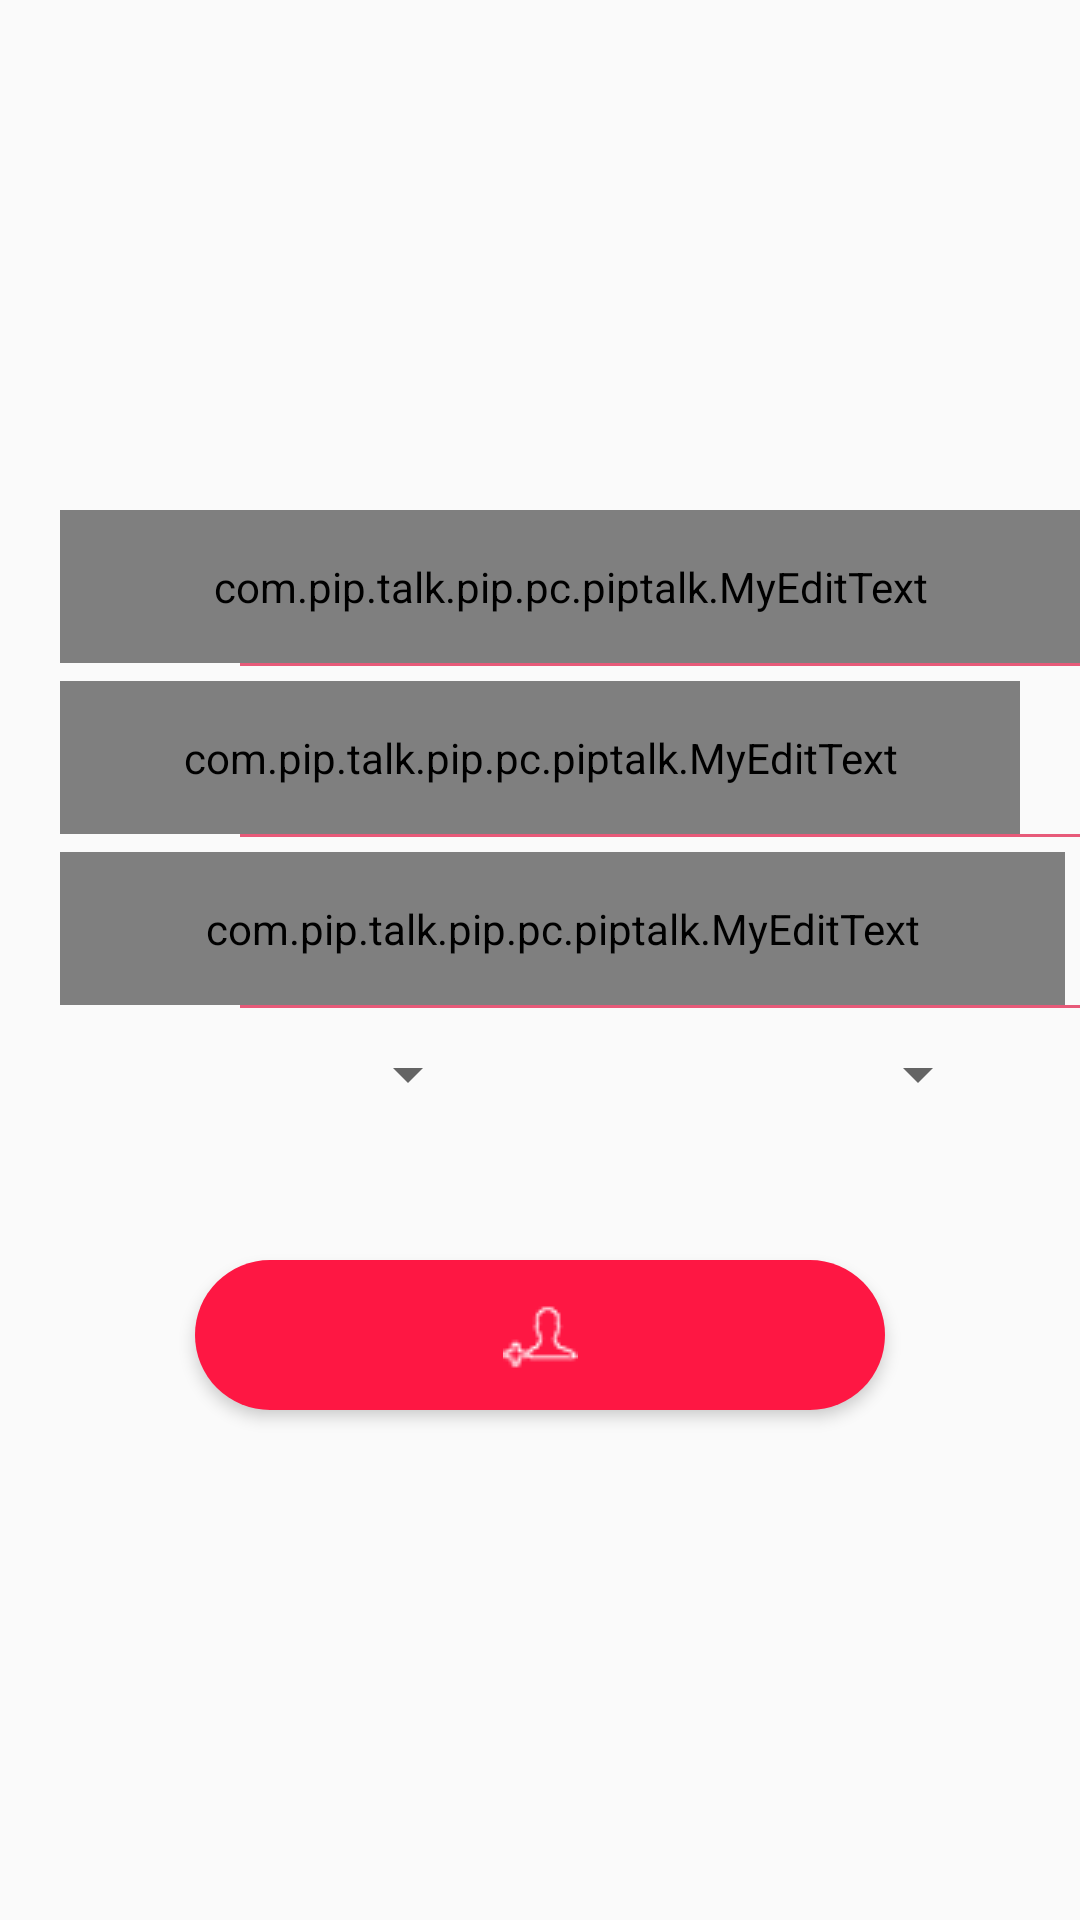

Here is an Android app screen rendered from its layout file. Give the layout XML and the strings, colors and styles it references.
<!-- AndroidManifest.xml: application theme AppTheme -->
<!-- res/layout/fragment_siginup.xml -->
<?xml version="1.0" encoding="utf-8"?>
<ScrollView
    android:layout_width="match_parent"
    android:layout_height="match_parent"
    xmlns:android="http://schemas.android.com/apk/res/android"
    android:background="@android:color/transparent">

    <LinearLayout

        android:orientation="vertical"
        android:id="@+id/signup_fragment_container"
        android:layout_width="match_parent"
        android:layout_height="match_parent"
        >


            <ImageButton
                android:layout_marginLeft="48dp"
                android:layout_marginRight="48dp"
                android:layout_marginTop="20dp"
                android:layout_gravity="center"
                android:id="@+id/user_image"
                android:layout_width="140dp"
                android:layout_height="140dp"
                android:maxWidth="120dp"
                android:minWidth="120dp"
                android:maxHeight="120dp"
                android:minHeight="120dp"
                android:contentDescription="@string/user_image"
                android:scaleType="centerCrop"
                android:background="@android:color/transparent"
                />


            <com.pip.talk.pip.pc.piptalk.MyEditText
                android:layout_marginTop="10dp"
                android:layout_marginLeft="20dp"
                android:id="@+id/signup_userTxt"
                android:textSize="15dp"
                android:layout_width="match_parent"
                android:layout_height="wrap_content"
                android:hint="@string/user_name"
                android:textColorHint="@color/lightGray"
                android:textColor="@android:color/white"
                android:maxLength="15"
                android:background="@android:color/transparent"
                android:padding="16dp"
                android:gravity="start"
                android:drawableLeft="@drawable/user"
                android:drawablePadding="20dp"
                />

        <View
            android:id="@+id/SplitLine_hor"
            android:layout_width="match_parent"
            android:layout_height= "1dp"
            android:layout_marginTop="0dp"
            android:layout_marginLeft="80dp"
            android:background="@color/lighBink"/>

            <com.pip.talk.pip.pc.piptalk.MyEditText
                android:layout_marginTop="5dp"
                android:layout_marginLeft="20dp"
                android:layout_marginRight="20dp"
                android:textColorHighlight="@android:color/white"
                android:id="@+id/signup_passTxt"
                android:textSize="15dp"
                android:layout_width="match_parent"
                android:layout_height="wrap_content"
                android:hint="@string/password"
                android:textColorHint="@color/lightGray"
                android:textColor="@android:color/white"
                android:maxLength="15"
                android:background="@android:color/transparent"
                android:inputType="textPassword"
                android:padding="16dp"
                android:gravity="start"
                android:drawableLeft="@drawable/pass"
                android:drawablePadding="20dp"
                />

        <View
            android:id="@+id/SplitLine_hor2"
            android:layout_width="match_parent"
            android:layout_height= "1dp"
            android:layout_marginTop="0dp"
            android:layout_marginLeft="80dp"
            android:background="@color/lighBink"/>

        <com.pip.talk.pip.pc.piptalk.MyEditText
            android:layout_marginTop="5dp"
            android:layout_marginLeft="20dp"
            android:layout_marginRight="5dp"
            android:textColorHighlight="@android:color/white"
            android:id="@+id/signup_dateTxt"
            android:textSize="15dp"
            android:layout_width="match_parent"
            android:layout_height="wrap_content"
            android:hint="@string/dateOB"
            android:textColorHint="@color/lightGray"
            android:textColor="@android:color/white"
            android:maxLength="15"
            android:inputType="date"
            android:drawableRight="@drawable/calendar_icon"
            android:focusable="false"
            android:background="@android:color/transparent"
            android:padding="16dp"
            android:gravity="start"
            android:drawableLeft="@drawable/birthdate_icon"
            android:drawablePadding="20dp"
            />

        <View
            android:id="@+id/SplitLine_hor3"
            android:layout_width="match_parent"
            android:layout_height= "1dp"
            android:layout_marginTop="0dp"
            android:layout_marginLeft="80dp"
            android:background="@color/lighBink"/>



        <LinearLayout
            android:layout_marginTop="10dp"
            android:layout_width="match_parent"
            android:layout_height="wrap_content"
            android:orientation="horizontal"
            android:gravity="center"
            android:layout_marginLeft="10dp"
            android:layout_marginStart="10dp">
            <Spinner
                android:id="@+id/signup_language_spinner_GONE"
                android:layout_width="120dp"
                android:layout_height="wrap_content"
                />
            <Spinner
                android:layout_marginLeft="50dp"
                android:id="@+id/signup_gender_spinner_GONE"
                android:layout_width="120dp"
                android:layout_height="wrap_content"
                />

        </LinearLayout>
        <ImageButton
            android:elevation="3dp"
            android:layout_marginTop="50dp"
            android:id="@+id/signup_btn"
            android:layout_width="230dp"
            android:src="@drawable/siginup_icon"
            android:layout_height="50dp"
            android:background="@drawable/rect1"
            android:layout_marginStart="25dp"
            android:layout_marginEnd="25dp"
            android:layout_gravity="center_horizontal|center_vertical"
            android:layout_marginBottom="35dp"
            />


    </LinearLayout>
</ScrollView>
<!-- resources referenced by this layout -->
<resources>
  <color name="lighBink">#e75a79</color>
  <color name="lightGray">#e7e9e8</color>
  <!-- drawable birthdate_icon: png bitmap (drawable, 16066 bytes) -->
  <!-- drawable calendar_icon: png bitmap (drawable, 15359 bytes) -->
  <!-- drawable pass: png bitmap (drawable, 15804 bytes) -->
  <!-- drawable rect1 (drawable) -->
  <?xml version="1.0" encoding="utf-8"?>
      <shape xmlns:android="http://schemas.android.com/apk/res/android" android:id="@+id/listview_background_shape">
          <stroke android:width="0dp" android:color="#fe1743" />
          <padding android:left="0dp"
              android:top="0dp"
              android:right="0dp"
              android:bottom="0dp" />
          <corners android:radius="100dp" />
          <solid android:color="#fe1743" />
  
      </shape>
  <!-- drawable siginup_icon: png bitmap (drawable, 15410 bytes) -->
  <!-- drawable user: png bitmap (drawable, 15325 bytes) -->
  <string name="dateOB">Birthday</string>
  <string name="password">Password</string>
  <string name="user_image">User Image</string>
  <string name="user_name">Username</string>
  <style name="AppTheme" parent="Theme.AppCompat.Light">
          
          <item name="colorPrimary">@color/colorPrimary</item>
          <item name="colorPrimaryDark">@color/colorPrimaryDark</item>
          <item name="colorAccent">@color/White</item>
      </style>
  <color name="colorPrimary">#fa3259</color>
  <color name="colorPrimaryDark">#fa3259</color>
  <color name="White">#ffffff</color>
</resources>
